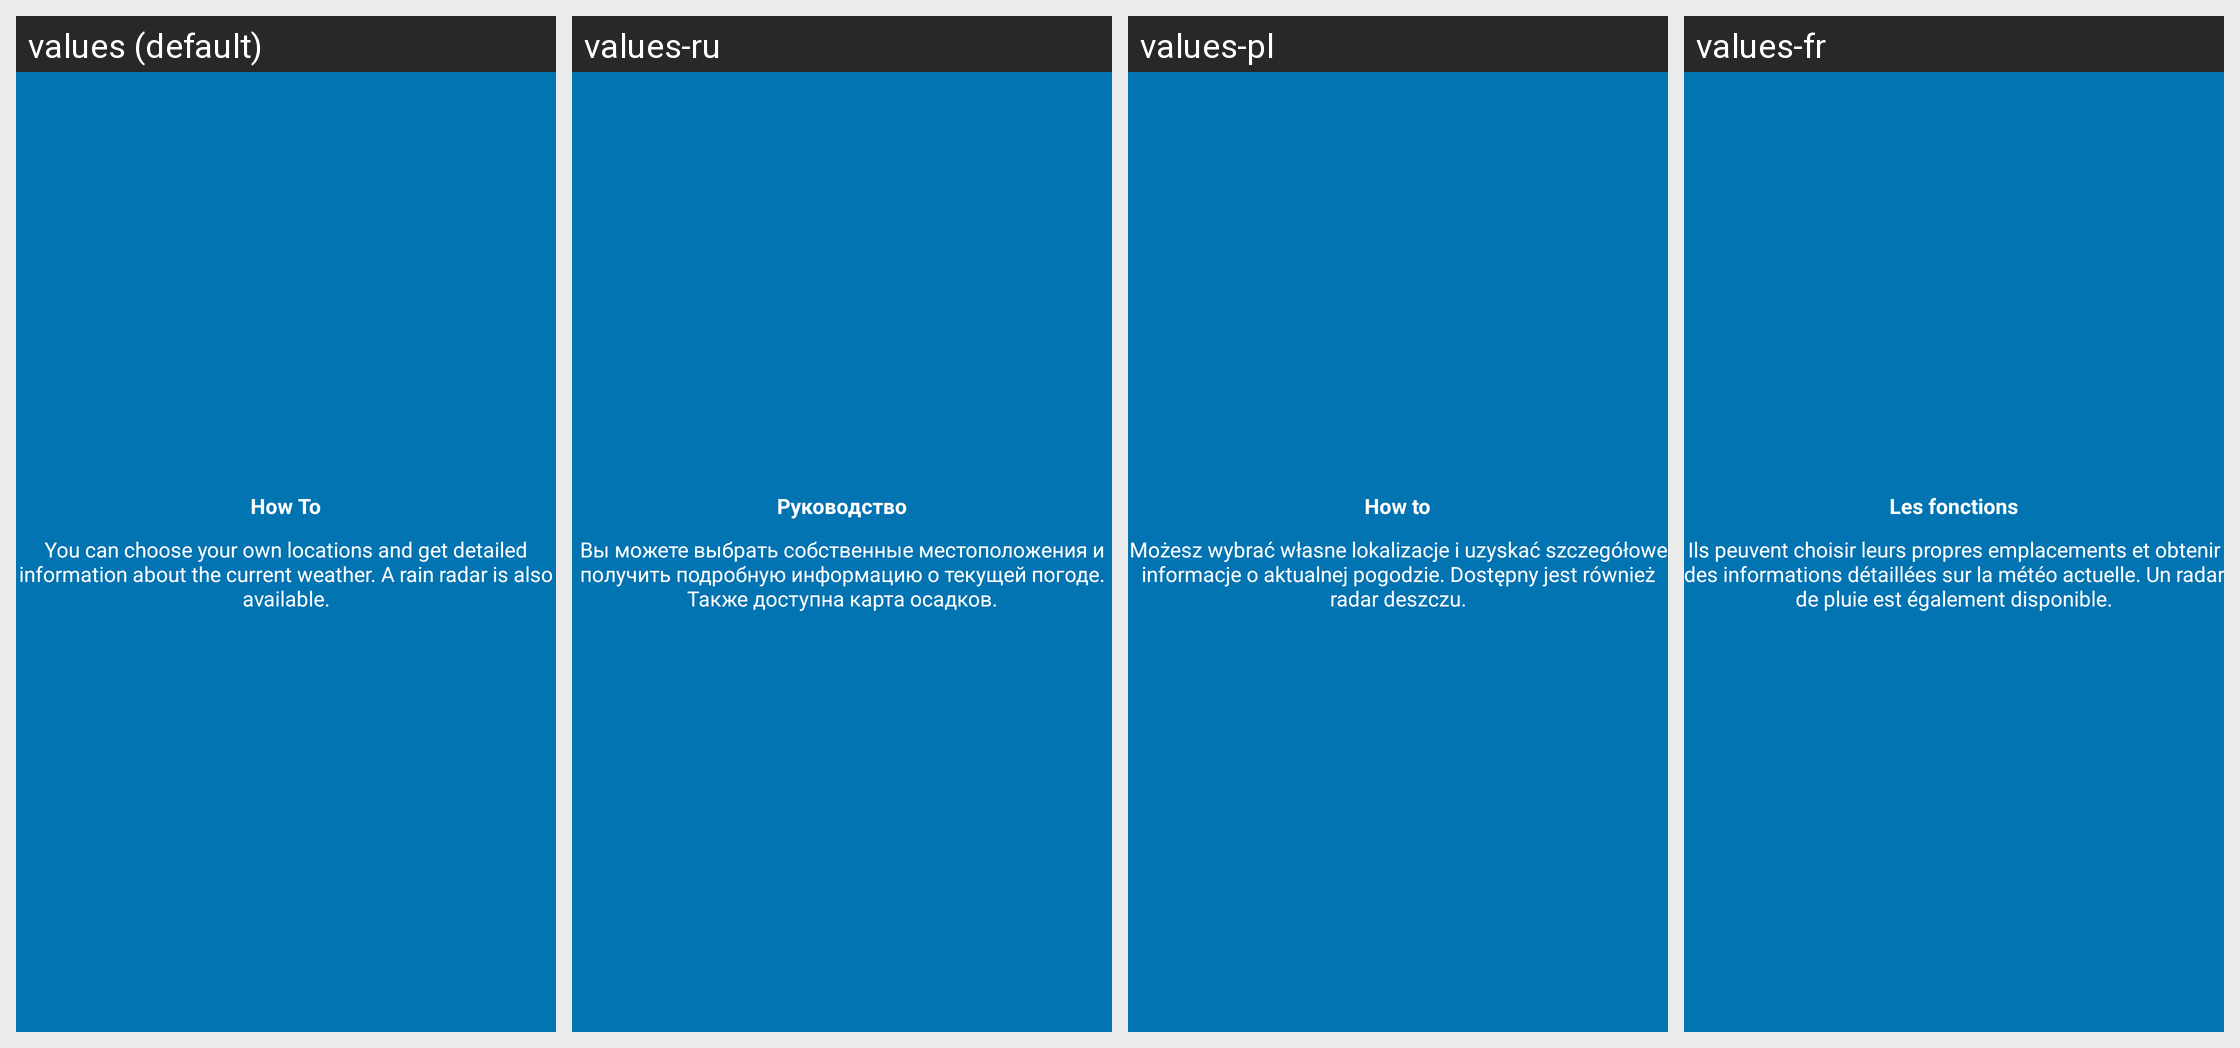

The same Android screen rendered under several of its app's locales, left to right. List the strings drawn on it with the default value and each locale's translation.
Android screen res/layout/tutorial_slide2.xml rendered under 4 locales, left to right: values (default), values-ru, values-pl, values-fr. Device: Nexus 5 (rendered at 1080×1920; each locale shown at half size, 540×960, under a caption strip naming it); theme AppTheme.
Other locales in the repository, not shown: values-da, values-de, values-es, values-hu, values-it, values-nl, values-pt, values-sv, values-tr.
Strings drawn on this screen, with the default value and each locale's value (text and hints the layout hard-codes, and strings that could not be matched under every locale, appear in the picture but are not listed):

slide2_heading
  values: How To
  values-ru: Руководство
  values-pl: How to
  values-fr: Les fonctions

slide2_text
  values: You can choose your own locations and get detailed information about the current weather. A rain radar is also available.
  values-ru: Вы можете выбрать собственные местоположения и получить подробную информацию о текущей погоде. Также доступна карта осадков.
  values-pl: Możesz wybrać własne lokalizacje i uzyskać szczegółowe informacje o aktualnej pogodzie. Dostępny jest również radar deszczu.
  values-fr: Ils peuvent choisir leurs propres emplacements et obtenir des informations détaillées sur la météo actuelle. Un radar de pluie est également disponible.
